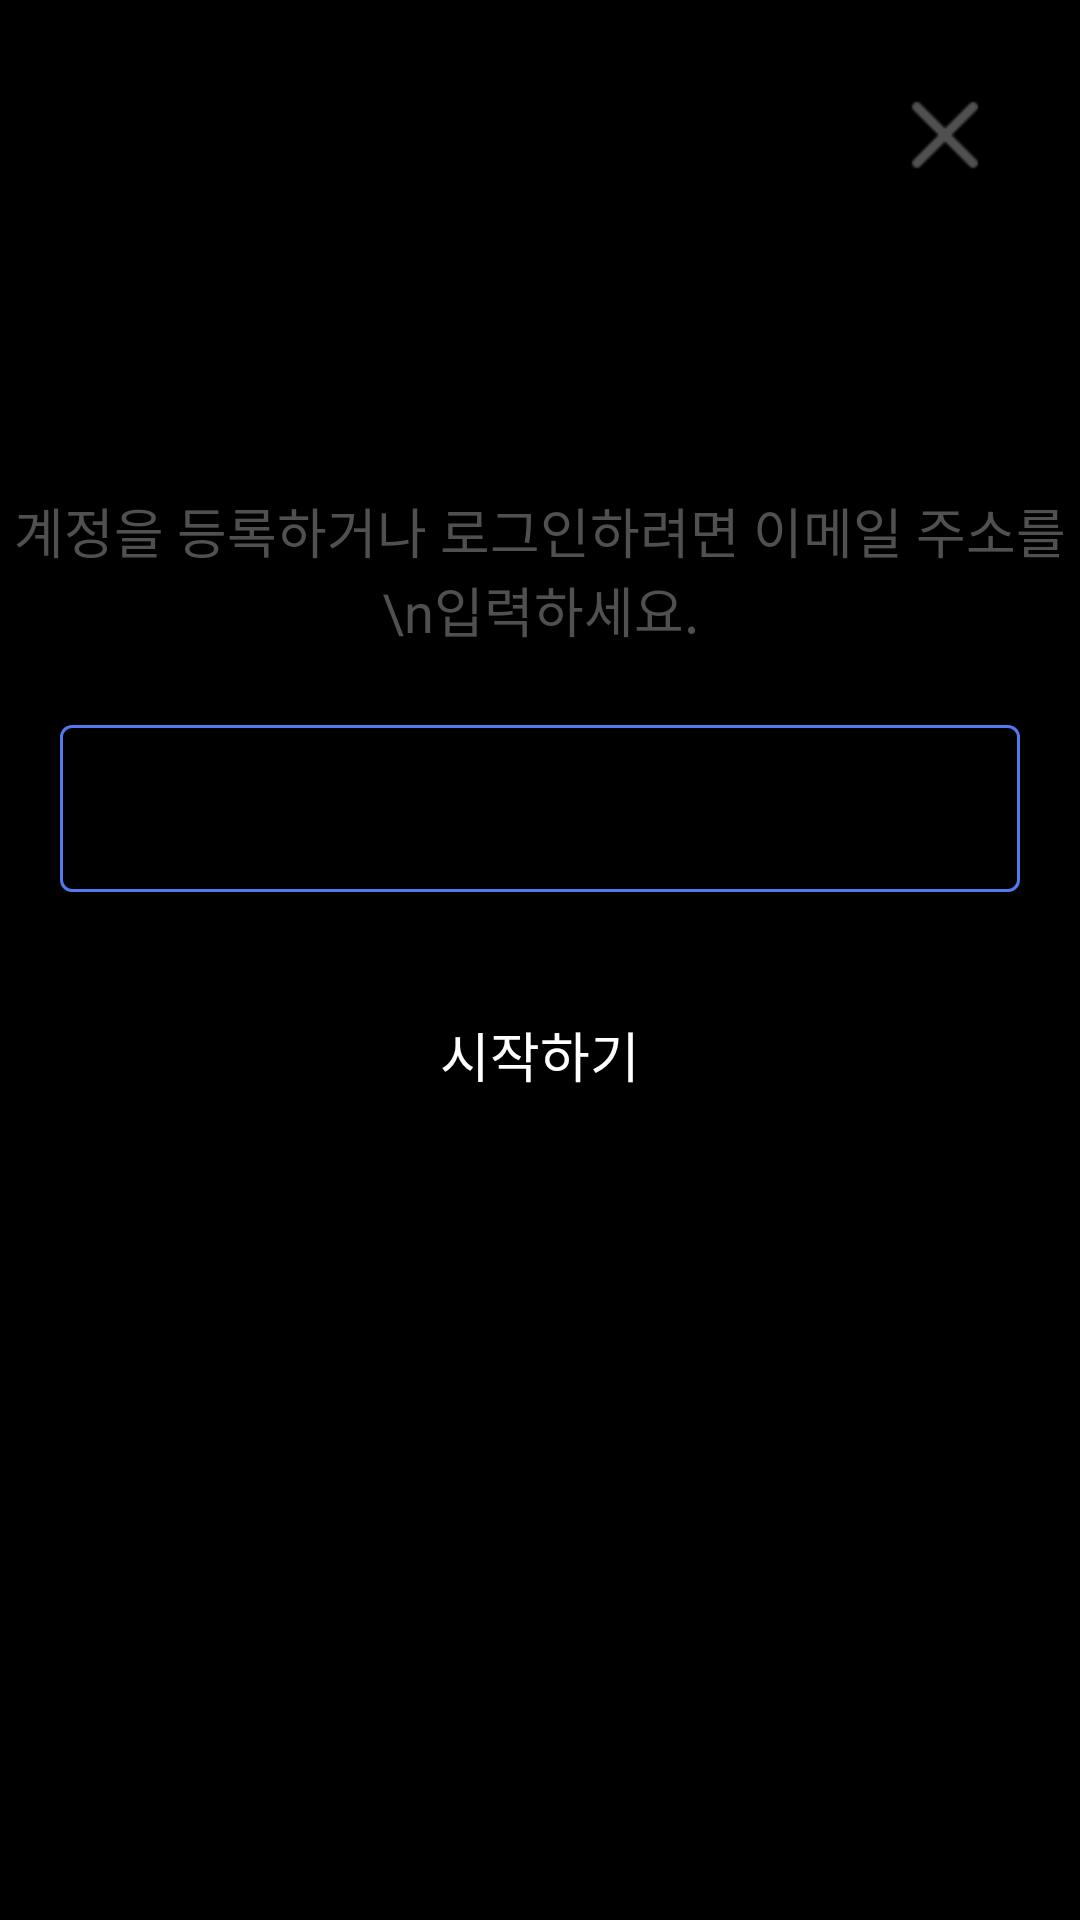

Write the Android layout XML for this screen, with the resource values it uses.
<!-- AndroidManifest.xml: application theme Theme.Widdy -->
<!-- res/layout/register_page.xml -->
<?xml version="1.0" encoding="utf-8"?>
<androidx.constraintlayout.widget.ConstraintLayout xmlns:android="http://schemas.android.com/apk/res/android"
    xmlns:app="http://schemas.android.com/apk/res-auto"
    xmlns:tools="http://schemas.android.com/tools"
    android:layout_width="match_parent"
    android:layout_height="match_parent"
    tools:context=".register.Register"
    android:background="@color/black">

    <androidx.constraintlayout.widget.ConstraintLayout
        android:layout_width="match_parent"
        android:layout_height="match_parent"
        android:background="@drawable/round_up_rectangle">

        <ImageView
            android:id="@+id/cancelBtn"
            android:layout_width="50dp"
            android:layout_height="50dp"
            android:layout_marginTop="20dp"
            android:layout_marginRight="20dp"
            android:src="@drawable/ic_cancel"
            app:layout_constraintTop_toTopOf="parent"
            app:layout_constraintRight_toRightOf="parent"
            app:tint="@color/gray" />

        <TextView
            android:id="@+id/ready_text"
            android:layout_width="match_parent"
            android:layout_height="wrap_content"
            android:layout_marginTop="30dp"
            android:text="시청할 준비가 되셨나요?"
            android:textSize="30sp"
            android:textColor="@color/black"
            android:gravity="center"
            android:textStyle="bold"
            app:layout_constraintTop_toBottomOf="@id/cancelBtn"/>

        <TextView
            android:id="@+id/ready_text_detail"
            android:layout_width="match_parent"
            android:layout_height="wrap_content"
            android:layout_marginTop="20dp"
            android:text="계정을 등록하거나 로그인하려면 이메일 주소를\n입력하세요."
            android:textSize="18sp"
            android:textColor="@color/gray"
            android:gravity="center"
            app:layout_constraintTop_toBottomOf="@id/ready_text"/>


        <com.google.android.material.textfield.TextInputLayout
            style="@style/RegisterTextInputLayout"
            android:id="@+id/register_emailLayout"
            android:layout_width="match_parent"
            android:layout_height="wrap_content"
            android:layout_marginTop="20dp"
            android:layout_marginHorizontal="20dp"
            app:layout_constraintTop_toBottomOf="@id/ready_text_detail"
            app:errorEnabled="true"
            app:errorIconDrawable="@color/transparent"
            android:theme="@style/RegisterTextInputLayout"
            >

            <com.google.android.material.textfield.TextInputEditText
                android:id="@+id/register_email"
                android:layout_width="match_parent"
                android:layout_height="wrap_content"
                android:hint="이메일 주소"
                android:inputType="textEmailAddress"
                android:gravity="center_vertical"
                />

        </com.google.android.material.textfield.TextInputLayout>



        <androidx.appcompat.widget.AppCompatButton
            android:id="@+id/nextBtn"
            android:layout_width="match_parent"
            android:layout_height="wrap_content"
            android:layout_marginBottom="20dp"
            android:layout_marginHorizontal="20dp"
            android:text="시작하기"
            android:textSize="18sp"
            android:textColor="@color/white"
            android:gravity="center"
            android:layout_marginTop="10dp"
            app:layout_constraintTop_toBottomOf="@id/register_emailLayout"
            android:background="@drawable/normal_rectangle"
            android:backgroundTint="@color/blue"/>






    </androidx.constraintlayout.widget.ConstraintLayout>






</androidx.constraintlayout.widget.ConstraintLayout>
<!-- resources referenced by this layout -->
<resources>
  <color name="black">#FF000000</color>
  <color name="blue">#009DFF</color>
  <color name="gray">#505050</color>
  <color name="transparent">#00FFFFFF</color>
  <color name="white">#ffffffff</color>
  <!-- drawable ic_cancel: png bitmap (drawable, 362 bytes) -->
  <style name="RegisterTextInputLayout" parent="Widget.MaterialComponents.TextInputLayout.OutlinedBox">
          <item name="boxStrokeColor">@color/register_input_layout</item>
      </style>
  <style name="Theme.Widdy" parent="Theme.MaterialComponents.DayNight.DarkActionBar">
          
          <item name="colorPrimary">@color/purple_500</item>
          <item name="colorPrimaryVariant">@color/purple_700</item>
          <item name="colorOnPrimary">@color/white</item>
          
          <item name="colorSecondary">@color/teal_200</item>
          <item name="colorSecondaryVariant">@color/teal_700</item>
          <item name="colorOnSecondary">@color/black</item>
          
          <item name="android:statusBarColor" tools:targetApi="l">?attr/colorPrimaryVariant</item>
          
      </style>
  <color name="purple_500">#FF6200EE</color>
  <color name="purple_700">#FF3700B3</color>
  <color name="teal_200">#FF03DAC5</color>
  <color name="teal_700">#FF018786</color>
</resources>
